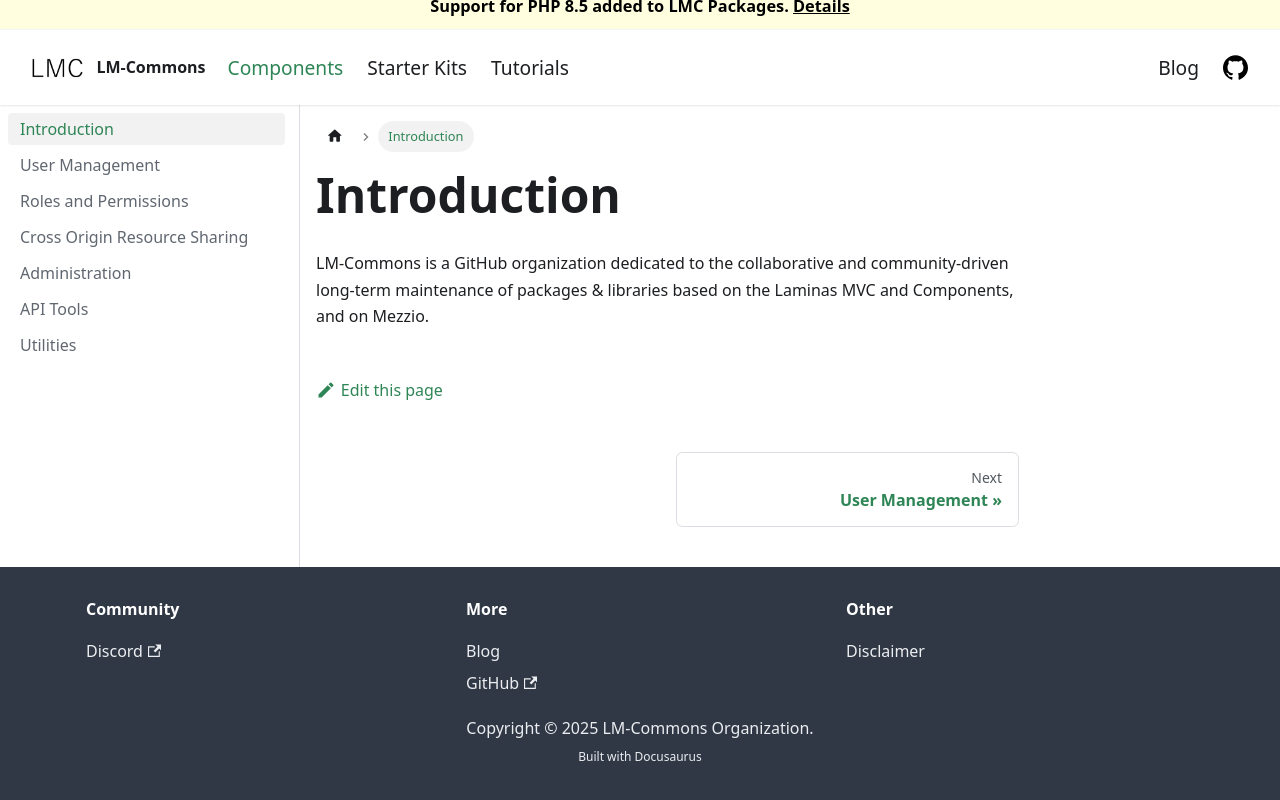

repository: visto9259/lm-commons.github.io · page: docs/Components/introduction/index.html · generator: docusaurus

---
sidebar_position: 1
---

# Introduction

LM-Commons is a GitHub organization dedicated to the collaborative
and community-driven long-term maintenance of packages & libraries based on the Laminas MVC and Components, and on 
Mezzio.
